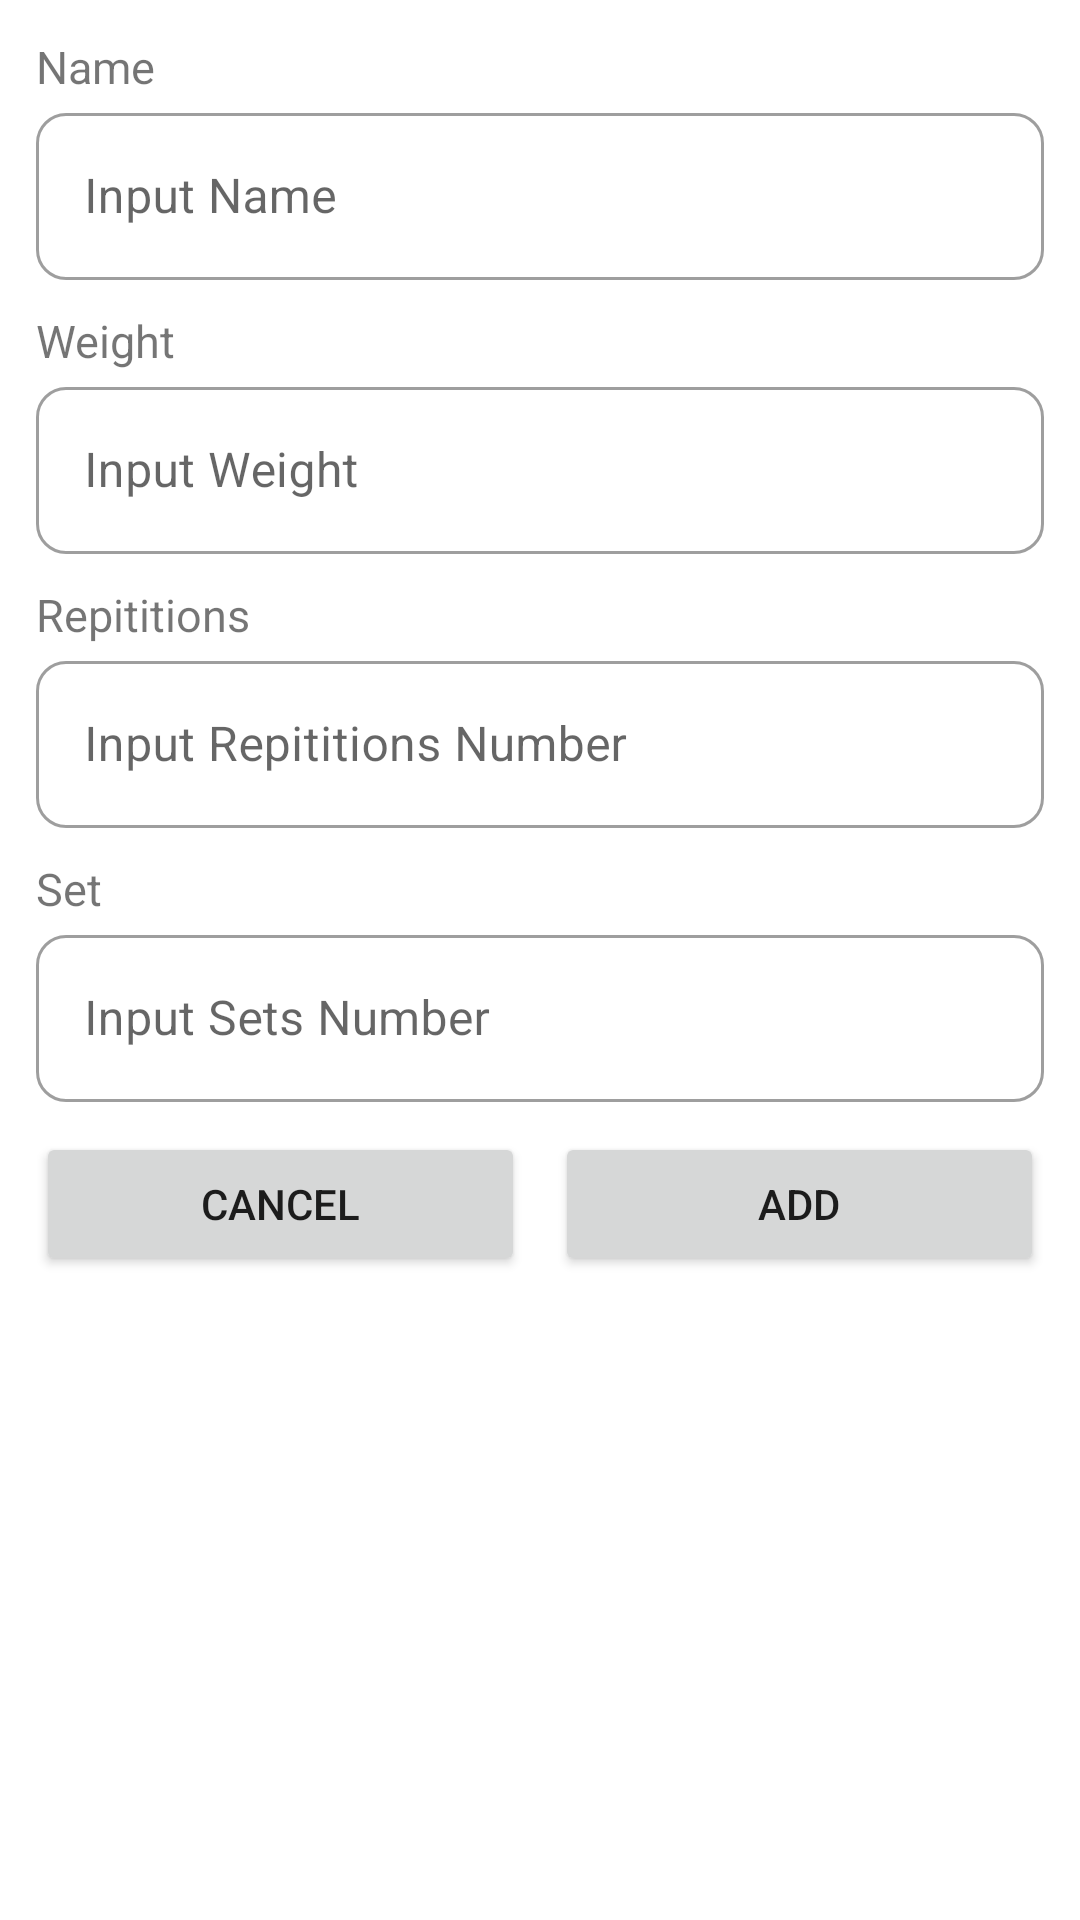

Android layout source for this screen:
<!-- AndroidManifest.xml: application theme Theme.Hitters -->
<!-- res/layout/activity_add.xml -->
<?xml version="1.0" encoding="utf-8"?>
<androidx.constraintlayout.widget.ConstraintLayout xmlns:android="http://schemas.android.com/apk/res/android"
    xmlns:app="http://schemas.android.com/apk/res-auto"
    xmlns:tools="http://schemas.android.com/tools"
    android:layout_width="match_parent"
    android:layout_height="match_parent"
    android:padding="12dp"
    tools:context=".AddActivity">

    <TextView
        android:id="@+id/tv_name"
        style="@style/tv_15"
        android:text="Name"
        app:layout_constraintStart_toStartOf="parent"
        app:layout_constraintTop_toTopOf="parent" />

    <com.google.android.material.textfield.TextInputLayout
        android:id="@+id/ti_layout_set_name"
        style="@style/ti_layout"
        android:layout_width="match_parent"
        android:layout_height="wrap_content"
        android:hint="Input Name"
        app:layout_constraintStart_toStartOf="@id/tv_name"
        app:layout_constraintTop_toBottomOf="@id/tv_name">

        <com.google.android.material.textfield.TextInputEditText
            android:id="@+id/edt_set_name"
            style="@style/edt_layout" />
    </com.google.android.material.textfield.TextInputLayout>

    <TextView
        android:id="@id/tv_weight"
        style="@style/tv_15"
        android:text="Weight"
        app:layout_constraintStart_toStartOf="parent"
        app:layout_constraintTop_toBottomOf="@id/ti_layout_set_name" />

    <com.google.android.material.textfield.TextInputLayout
        android:id="@+id/ti_layout_weight"
        style="@style/ti_layout"
        android:hint="Input Weight"
        app:layout_constraintStart_toStartOf="@id/tv_weight"
        app:layout_constraintTop_toBottomOf="@id/tv_weight">

        <com.google.android.material.textfield.TextInputEditText
            android:id="@+id/edt_weight"
            style="@style/edt_layout" />
    </com.google.android.material.textfield.TextInputLayout>

    <TextView
        android:id="@+id/tv_rep"
        style="@style/tv_15"
        android:text="Repititions"
        app:layout_constraintStart_toStartOf="parent"
        app:layout_constraintTop_toBottomOf="@id/ti_layout_weight" />

    <com.google.android.material.textfield.TextInputLayout
        android:id="@+id/ti_layout_rep"
        style="@style/ti_layout"
        android:hint="Input Repititions Number"
        app:layout_constraintStart_toStartOf="@id/tv_rep"
        app:layout_constraintTop_toBottomOf="@id/tv_rep">

        <com.google.android.material.textfield.TextInputEditText
            android:id="@+id/edt_rep"
            style="@style/edt_layout" />
    </com.google.android.material.textfield.TextInputLayout>

    <TextView
        android:id="@+id/tv_set"
        style="@style/tv_15"
        android:text="Set"
        app:layout_constraintStart_toStartOf="parent"
        app:layout_constraintTop_toBottomOf="@+id/ti_layout_rep" />

    <com.google.android.material.textfield.TextInputLayout
        android:id="@+id/ti_layout_set"
        style="@style/ti_layout"
        android:hint="Input Sets Number"
        app:layout_constraintStart_toStartOf="@id/tv_set"
        app:layout_constraintTop_toBottomOf="@id/tv_set">

        <com.google.android.material.textfield.TextInputEditText
            android:id="@+id/edt_set"
            style="@style/edt_layout" />
    </com.google.android.material.textfield.TextInputLayout>

    <Button
        android:id="@+id/btn_cancel"
        android:layout_width="0dp"
        android:layout_height="wrap_content"
        android:text="Cancel"
        android:layout_marginEnd="5dp"
        app:layout_constraintEnd_toStartOf="@+id/btn_add"
        app:layout_constraintHorizontal_bias="0.5"
        app:layout_constraintStart_toStartOf="parent"
        app:layout_constraintTop_toBottomOf="@id/ti_layout_set" />

    <Button
        android:id="@+id/btn_add"
        android:layout_width="0dp"
        android:layout_height="wrap_content"
        android:text="Add"
        android:layout_marginStart="5dp"
        app:layout_constraintEnd_toEndOf="parent"
        app:layout_constraintHorizontal_bias="0.5"
        app:layout_constraintStart_toEndOf="@+id/btn_cancel"
        app:layout_constraintTop_toTopOf="@+id/btn_cancel" />

</androidx.constraintlayout.widget.ConstraintLayout>
<!-- resources referenced by this layout -->
<resources>
  <style name="edt_layout">
          <item name="android:layout_width">match_parent</item>
          <item name="android:layout_height">wrap_content</item>
          <item name="android:layout_marginBottom">10dp</item>
          <item name="maxLines">1</item>
          <item name="android:maxLength">225</item>
      </style>
  <style name="ti_layout" parent="Widget.MaterialComponents.TextInputLayout.OutlinedBox">
          <item name="android:layout_width">match_parent</item>
          <item name="android:layout_height">wrap_content</item>
          <item name="boxCornerRadiusBottomEnd">10dp</item>
          <item name="boxCornerRadiusBottomStart">10dp</item>
          <item name="boxCornerRadiusTopEnd">10dp</item>
          <item name="boxCornerRadiusTopStart">10dp</item>
      </style>
  <style name="tv_15">
          <item name="android:layout_width">wrap_content</item>
          <item name="android:layout_height">wrap_content</item>
          <item name="android:textSize">15sp</item>
      </style>
  <style name="Theme.Hitters" parent="Theme.MaterialComponents.DayNight.DarkActionBar">
          
          <item name="colorPrimary">@color/purple_500</item>
          <item name="colorPrimaryVariant">@color/purple_700</item>
          <item name="colorOnPrimary">@color/white</item>
          
          <item name="colorSecondary">@color/teal_200</item>
          <item name="colorSecondaryVariant">@color/teal_700</item>
          <item name="colorOnSecondary">@color/black</item>
          
          <item name="android:statusBarColor" tools:targetApi="l">?attr/colorPrimaryVariant</item>
          
      </style>
  <!-- not gathered from this repository: default colours our renderer supplied (Android Studio template values) -->
  <color name="purple_500">#FF6200EE</color>
  <color name="purple_700">#FF3700B3</color>
  <color name="teal_200">#FF03DAC5</color>
  <color name="teal_700">#FF018786</color>
  <color name="black">#FF000000</color>
  <color name="white">#FFFFFFFF</color>
</resources>
